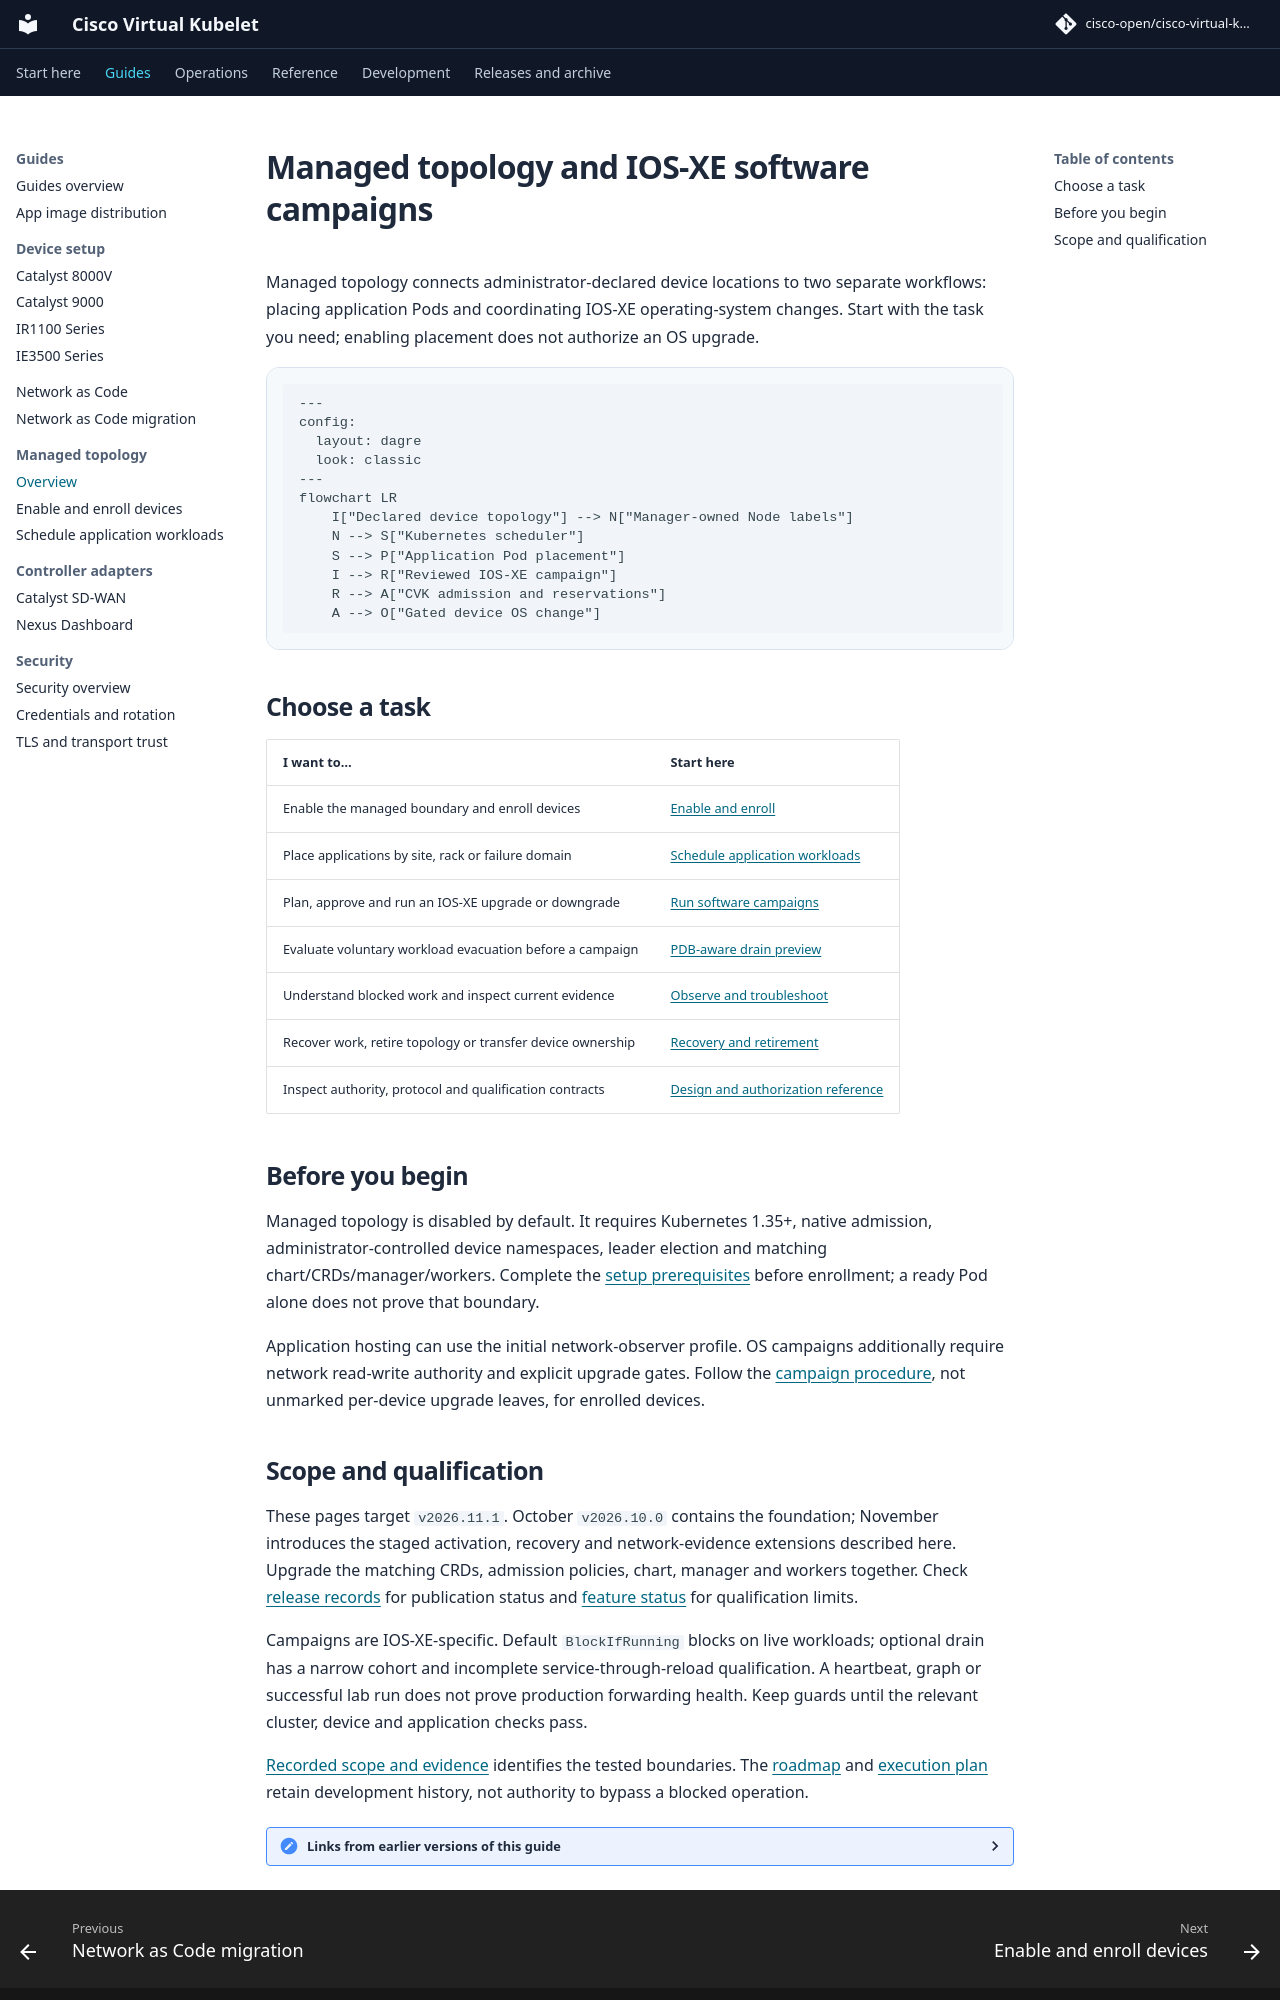

repository: cisco-open/cisco-virtual-kubelet · page: docs/topology-awareness/index.html · generator: mkdocs

# Managed topology and IOS-XE software campaigns { #managed-topology-and-topology-aware-ios-xe-rollouts }

Managed topology connects administrator-declared device locations to two separate
workflows: placing application Pods and coordinating IOS-XE operating-system
changes. Start with the task you need; enabling placement does not authorize an
OS upgrade.

<div class="cvk-flow-diagram" markdown>

```mermaid
---
config:
  layout: dagre
  look: classic
---
flowchart LR
    I["Declared device topology"] --> N["Manager-owned Node labels"]
    N --> S["Kubernetes scheduler"]
    S --> P["Application Pod placement"]
    I --> R["Reviewed IOS-XE campaign"]
    R --> A["CVK admission and reservations"]
    A --> O["Gated device OS change"]
```

</div>

Scroll the diagram horizontally on smaller screens.
{ .cvk-diagram-hint }

## Choose a task

| I want to… | Start here |
| --- | --- |
| Enable the managed boundary and enroll devices | [Enable and enroll](topology-enable.md) |
| Place applications by site, rack or failure domain | [Schedule application workloads](topology-scheduling.md) |
| Plan, approve and run an IOS-XE upgrade or downgrade | [Run software campaigns](topology-campaigns.md) |
| Evaluate voluntary workload evacuation before a campaign | [PDB-aware drain preview](topology-drain.md) |
| Understand blocked work and inspect current evidence | [Observe and troubleshoot](topology-troubleshooting.md) |
| Recover work, retire topology or transfer device ownership | [Recovery and retirement](topology-recovery.md) |
| Inspect authority, protocol and qualification contracts | [Design and authorization reference](topology-reference.md) |

## Before you begin

Managed topology is disabled by default. It requires Kubernetes 1.35+, native
admission, administrator-controlled device namespaces, leader election and matching
chart/CRDs/manager/workers. Complete the [setup prerequisites](topology-enable.md#prerequisites)
before enrollment; a ready Pod alone does not prove that boundary.

Application hosting can use the initial network-observer profile. OS campaigns
additionally require network read-write authority and explicit upgrade gates.
Follow the [campaign procedure](topology-campaigns.md), not unmarked per-device
upgrade leaves, for enrolled devices.
